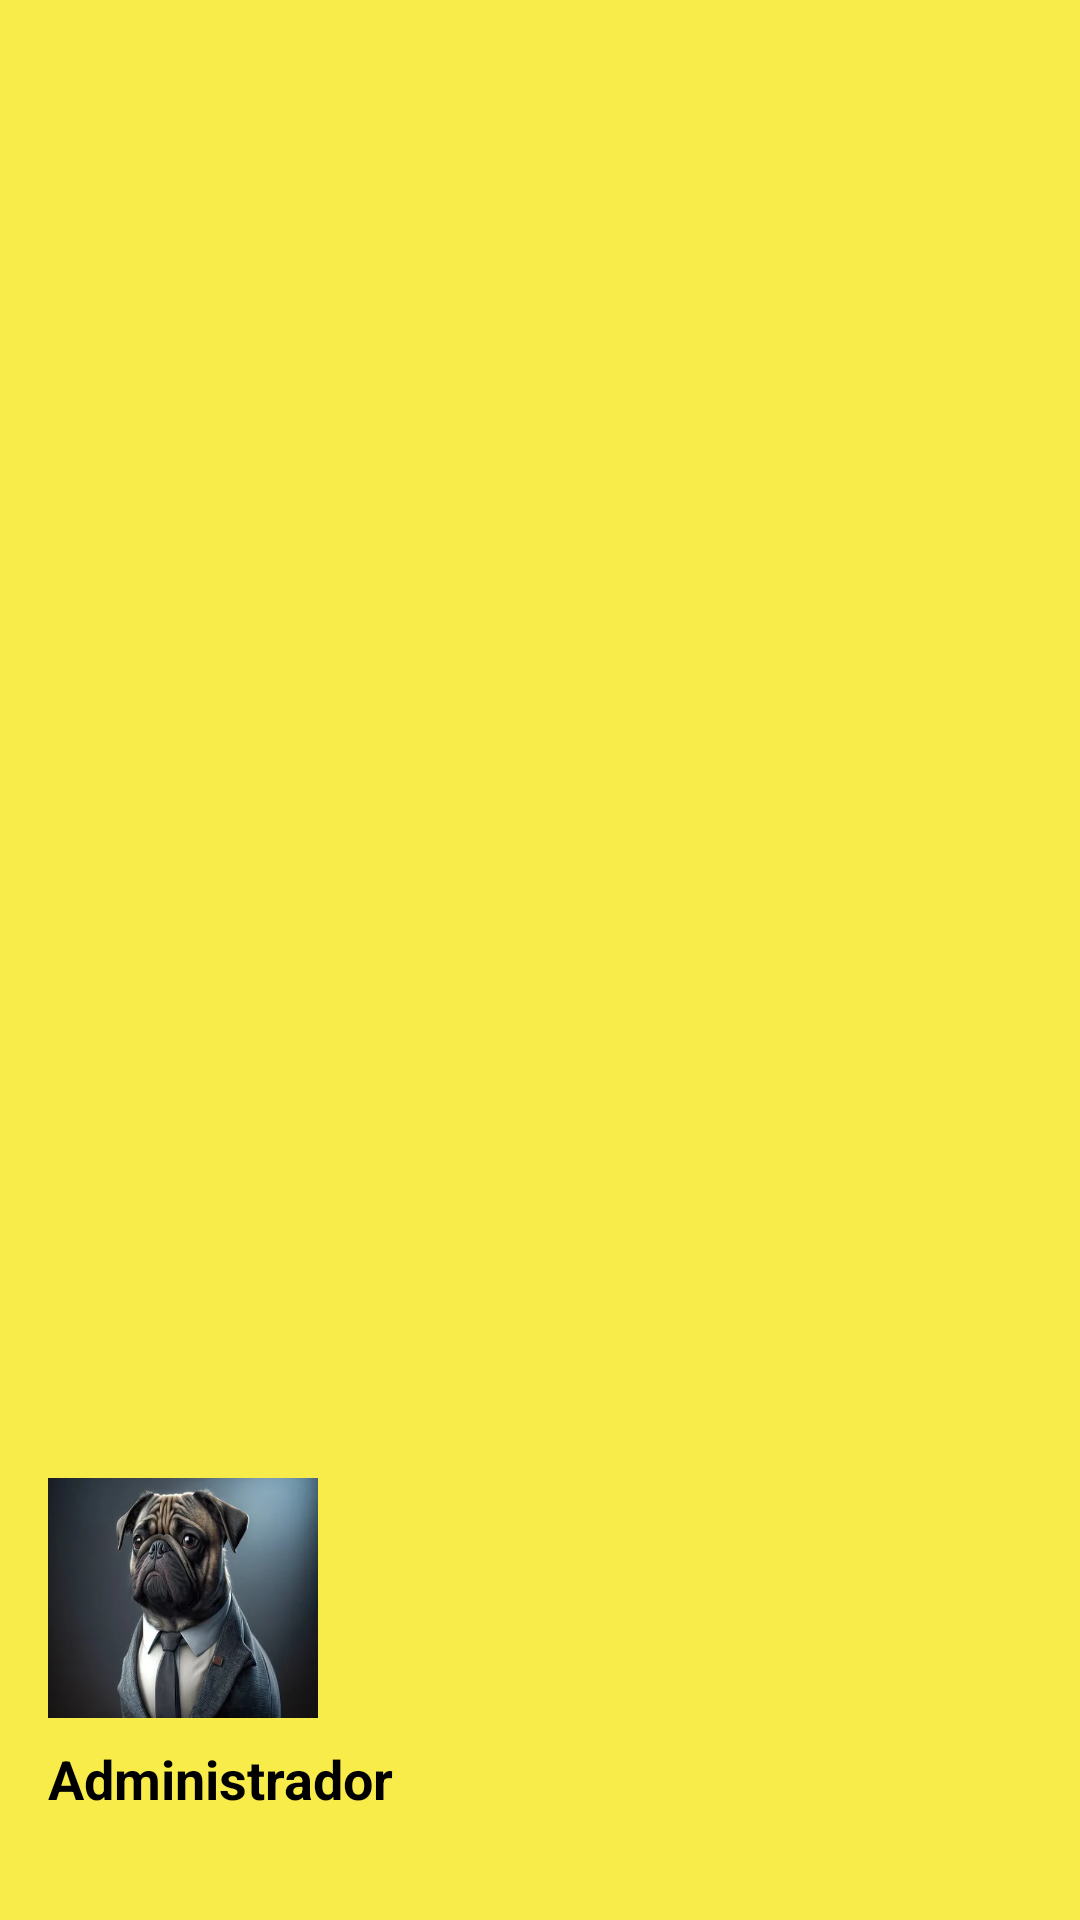

Produce the Android XML layout that renders to this screen, including the resource entries it uses.
<!-- AndroidManifest.xml: application theme Theme.Dogedex -->
<!-- res/layout/nav_header_admin.xml -->
<?xml version="1.0" encoding="utf-8"?>
<LinearLayout xmlns:android="http://schemas.android.com/apk/res/android"
        xmlns:app="http://schemas.android.com/apk/res-auto"
        android:layout_width="match_parent"
        android:layout_height="@dimen/nav_header_height"
        android:background="@color/color_primary"
        android:paddingBottom="@dimen/activity_vertical_margin"
        android:paddingLeft="@dimen/activity_horizontal_margin"
        android:paddingRight="@dimen/activity_horizontal_margin"
        android:paddingTop="@dimen/activity_vertical_margin"
        android:theme="@style/ThemeOverlay.AppCompat.Dark"
        android:orientation="vertical"
        android:gravity="bottom">

    <ImageView
            android:id="@+id/imageView"
            android:layout_width="90dp"
            android:layout_height="80dp"
            android:contentDescription="@string/nav_header_desc"
            android:paddingTop="12dp"
            android:background="@drawable/logo_dog_admin" />

    <TextView
            android:layout_width="match_parent"
            android:layout_height="wrap_content"
            android:paddingTop="@dimen/nav_header_vertical_spacing"
            android:text="Administrador"
            android:textStyle="bold"
            android:textSize="18sp"
            android:textColor="@color/black"
            android:textAppearance="@style/TextAppearance.AppCompat.Body1" />

    <TextView
            android:id="@+id/textView"
            android:layout_width="wrap_content"
            android:layout_height="wrap_content"
            android:visibility="invisible"
            android:textColor="@color/black"
            android:text="josue@gmail.com" />
</LinearLayout>
<!-- resources referenced by this layout -->
<resources>
  <color name="black">#FF000000</color>
  <color name="color_primary">#F8EC4A</color>
  <dimen name="activity_horizontal_margin">16dp</dimen>
  <dimen name="activity_vertical_margin">16dp</dimen>
  <dimen name="nav_header_height">176dp</dimen>
  <dimen name="nav_header_vertical_spacing">8dp</dimen>
  <!-- drawable logo_dog_admin: png bitmap (drawable, 15384 bytes) -->
  <string name="nav_header_desc">Navigation header</string>
  <style name="Theme.Dogedex" parent="Theme.MaterialComponents.DayNight.DarkActionBar">
          
          <item name="colorPrimary">@color/color_primary</item>
          <item name="colorPrimaryVariant">@color/colorPrimaryDark</item>
          <item name="colorOnPrimary">@color/white</item>
          
          <item name="colorSecondary">@color/colorSecondary</item>
          <item name="colorSecondaryVariant">@color/colorSecondaryDark</item>
          <item name="colorOnSecondary">@color/black</item>
          
          <item name="android:statusBarColor" tools:targetApi="l">?attr/colorPrimaryVariant</item>
          
      </style>
  <color name="colorPrimaryDark">#3E97F0</color>
  <color name="white">#FFFFFFFF</color>
  <color name="colorSecondary">#142CC6</color>
  <color name="colorSecondaryDark">#0C1D8A</color>
</resources>
